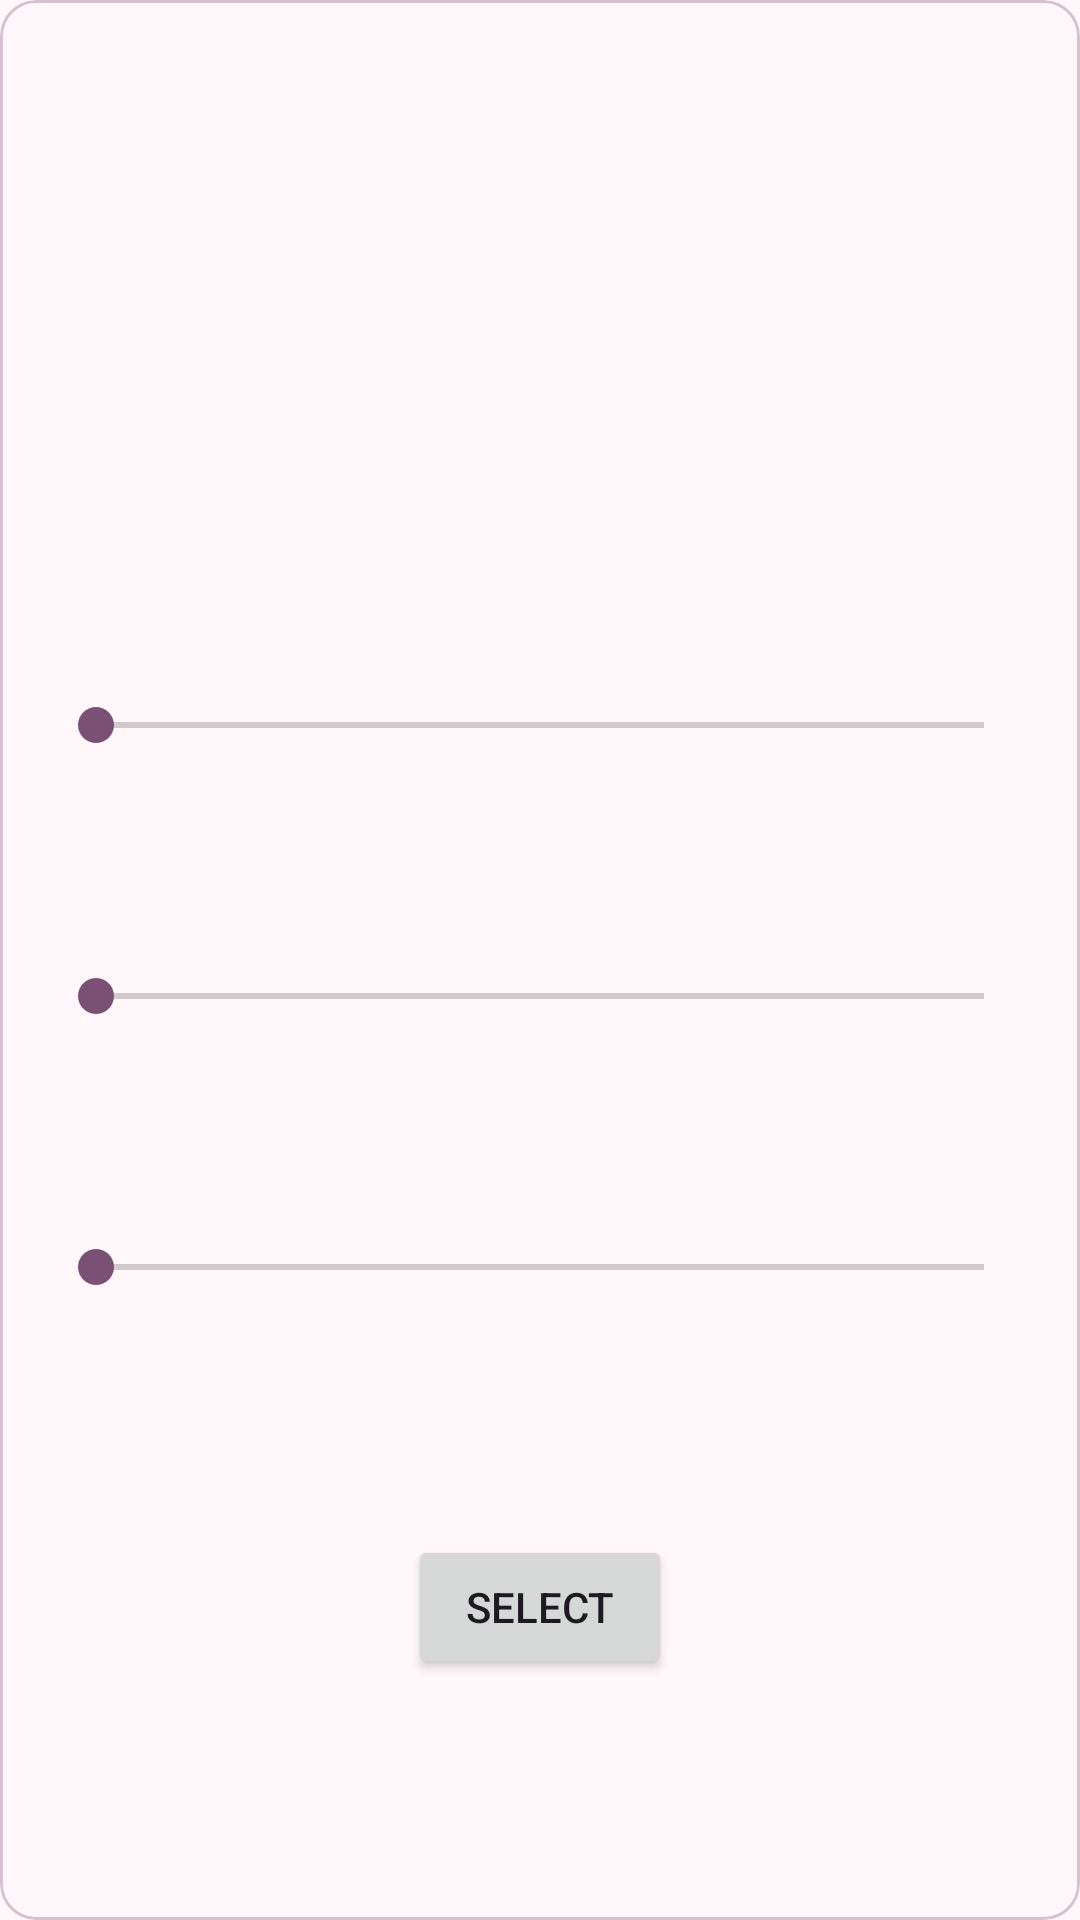

Here is an Android app screen rendered from its layout file. Give the layout XML and the strings, colors and styles it references.
<!-- AndroidManifest.xml: application theme Theme.Lab4 -->
<!-- res/layout/dialog_color_picker.xml -->
<?xml version="1.0" encoding="utf-8"?>
<com.google.android.material.card.MaterialCardView
    xmlns:android="http://schemas.android.com/apk/res/android"
    android:layout_height="match_parent"
    android:layout_width="match_parent">
<androidx.constraintlayout.widget.ConstraintLayout
    xmlns:android="http://schemas.android.com/apk/res/android"
    xmlns:app="http://schemas.android.com/apk/res-auto"
    xmlns:tools="http://schemas.android.com/tools"
    android:layout_width="match_parent"
    android:layout_height="match_parent"
    android:padding="16dp"
    tools:context=".CustomColorPickerDialog">

    <ImageView
        android:id="@+id/colorPreview"
        android:layout_width="0dp"
        android:layout_height="80dp"
        app:layout_constraintTop_toTopOf="parent"
        app:layout_constraintStart_toStartOf="parent"
        app:layout_constraintEnd_toEndOf="parent"
        app:layout_constraintBottom_toTopOf="@id/seekBarR"
        />

    <SeekBar
        android:id="@+id/seekBarR"
        android:layout_width="0dp"
        android:layout_height="wrap_content"
        android:layout_marginTop="8dp"
        android:max="255"
        app:layout_constraintTop_toBottomOf="@id/colorPreview"
        app:layout_constraintStart_toStartOf="parent"
        app:layout_constraintEnd_toEndOf="parent"
        app:layout_constraintBottom_toTopOf="@id/seekBarG"/>

    <SeekBar
        android:id="@+id/seekBarG"
        android:layout_width="0dp"
        android:layout_height="wrap_content"
        android:layout_marginTop="8dp"
        android:max="255"
        app:layout_constraintTop_toBottomOf="@id/seekBarR"
        app:layout_constraintStart_toStartOf="parent"
        app:layout_constraintEnd_toEndOf="parent"
        app:layout_constraintBottom_toTopOf="@id/seekBarB"/>

    <SeekBar
        android:id="@+id/seekBarB"
        android:layout_width="0dp"
        android:layout_height="wrap_content"
        android:layout_marginTop="8dp"
        android:max="255"
        app:layout_constraintTop_toBottomOf="@id/seekBarG"
        app:layout_constraintBottom_toTopOf="@id/selectColorButton"
        app:layout_constraintStart_toStartOf="parent"
        app:layout_constraintEnd_toEndOf="parent"/>



    <Button
        android:id="@+id/selectColorButton"
        android:layout_width="wrap_content"
        android:layout_height="wrap_content"
        android:text="@string/colorSelectText"
        android:layout_marginTop="16dp"
        app:layout_constraintTop_toBottomOf="@id/seekBarB"
        app:layout_constraintStart_toStartOf="parent"
        app:layout_constraintEnd_toEndOf="parent"
        app:layout_constraintBottom_toBottomOf="parent"/>

</androidx.constraintlayout.widget.ConstraintLayout>
</com.google.android.material.card.MaterialCardView>
<!-- resources referenced by this layout -->
<resources>
  <string name="colorSelectText">Select</string>
  <color name="md_theme_primary">#943893</color>
  <color name="md_theme_onPrimary">#FFFFFF</color>
  <color name="md_theme_primaryContainer">#DE7AD8</color>
  <color name="md_theme_onPrimaryContainer">#270028</color>
  <color name="md_theme_secondary">#7A5175</color>
  <color name="md_theme_onSecondary">#FFFFFF</color>
  <color name="md_theme_secondaryContainer">#FFD1F6</color>
  <color name="md_theme_onSecondaryContainer">#5F385C</color>
  <color name="md_theme_tertiary">#A83542</color>
  <color name="md_theme_onTertiary">#FFFFFF</color>
  <color name="md_theme_tertiaryContainer">#FB737D</color>
  <color name="md_theme_onTertiaryContainer">#2D0006</color>
  <color name="md_theme_error">#BA1A1A</color>
  <color name="md_theme_onError">#FFFFFF</color>
  <color name="md_theme_errorContainer">#FFDAD6</color>
  <color name="md_theme_onErrorContainer">#410002</color>
  <color name="md_theme_background">#FFF7F9</color>
  <color name="md_theme_onBackground">#21191F</color>
  <color name="md_theme_surface">#FFF7F9</color>
  <color name="md_theme_onSurface">#21191F</color>
  <color name="md_theme_surfaceVariant">#F2DDEB</color>
  <color name="md_theme_onSurfaceVariant">#51434E</color>
  <color name="md_theme_outline">#83727F</color>
  <color name="md_theme_outlineVariant">#D5C1CF</color>
  <color name="md_theme_inverseSurface">#362E34</color>
  <color name="md_theme_inverseOnSurface">#FCEDF5</color>
  <color name="md_theme_inversePrimary">#FFAAF6</color>
  <color name="md_theme_primaryFixed">#FFD7F7</color>
  <color name="md_theme_onPrimaryFixed">#380039</color>
  <color name="md_theme_primaryFixedDim">#FFAAF6</color>
  <color name="md_theme_onPrimaryFixedVariant">#781D79</color>
  <color name="md_theme_secondaryFixed">#FFD7F7</color>
  <color name="md_theme_onSecondaryFixed">#2F0E2F</color>
  <color name="md_theme_secondaryFixedDim">#EAB7E1</color>
  <color name="md_theme_onSecondaryFixedVariant">#60395D</color>
  <color name="md_theme_tertiaryFixed">#FFDADA</color>
  <color name="md_theme_onTertiaryFixed">#40000B</color>
  <color name="md_theme_tertiaryFixedDim">#FFB3B5</color>
  <color name="md_theme_onTertiaryFixedVariant">#881C2C</color>
  <color name="md_theme_surfaceDim">#E4D6DF</color>
  <color name="md_theme_surfaceBright">#FFF7F9</color>
  <color name="md_theme_surfaceContainerLowest">#FFFFFF</color>
  <color name="md_theme_surfaceContainerLow">#FFF0F8</color>
  <color name="md_theme_surfaceContainer">#F9EAF2</color>
  <color name="md_theme_surfaceContainerHigh">#F3E4ED</color>
  <color name="md_theme_surfaceContainerHighest">#EDDFE7</color>
</resources>
